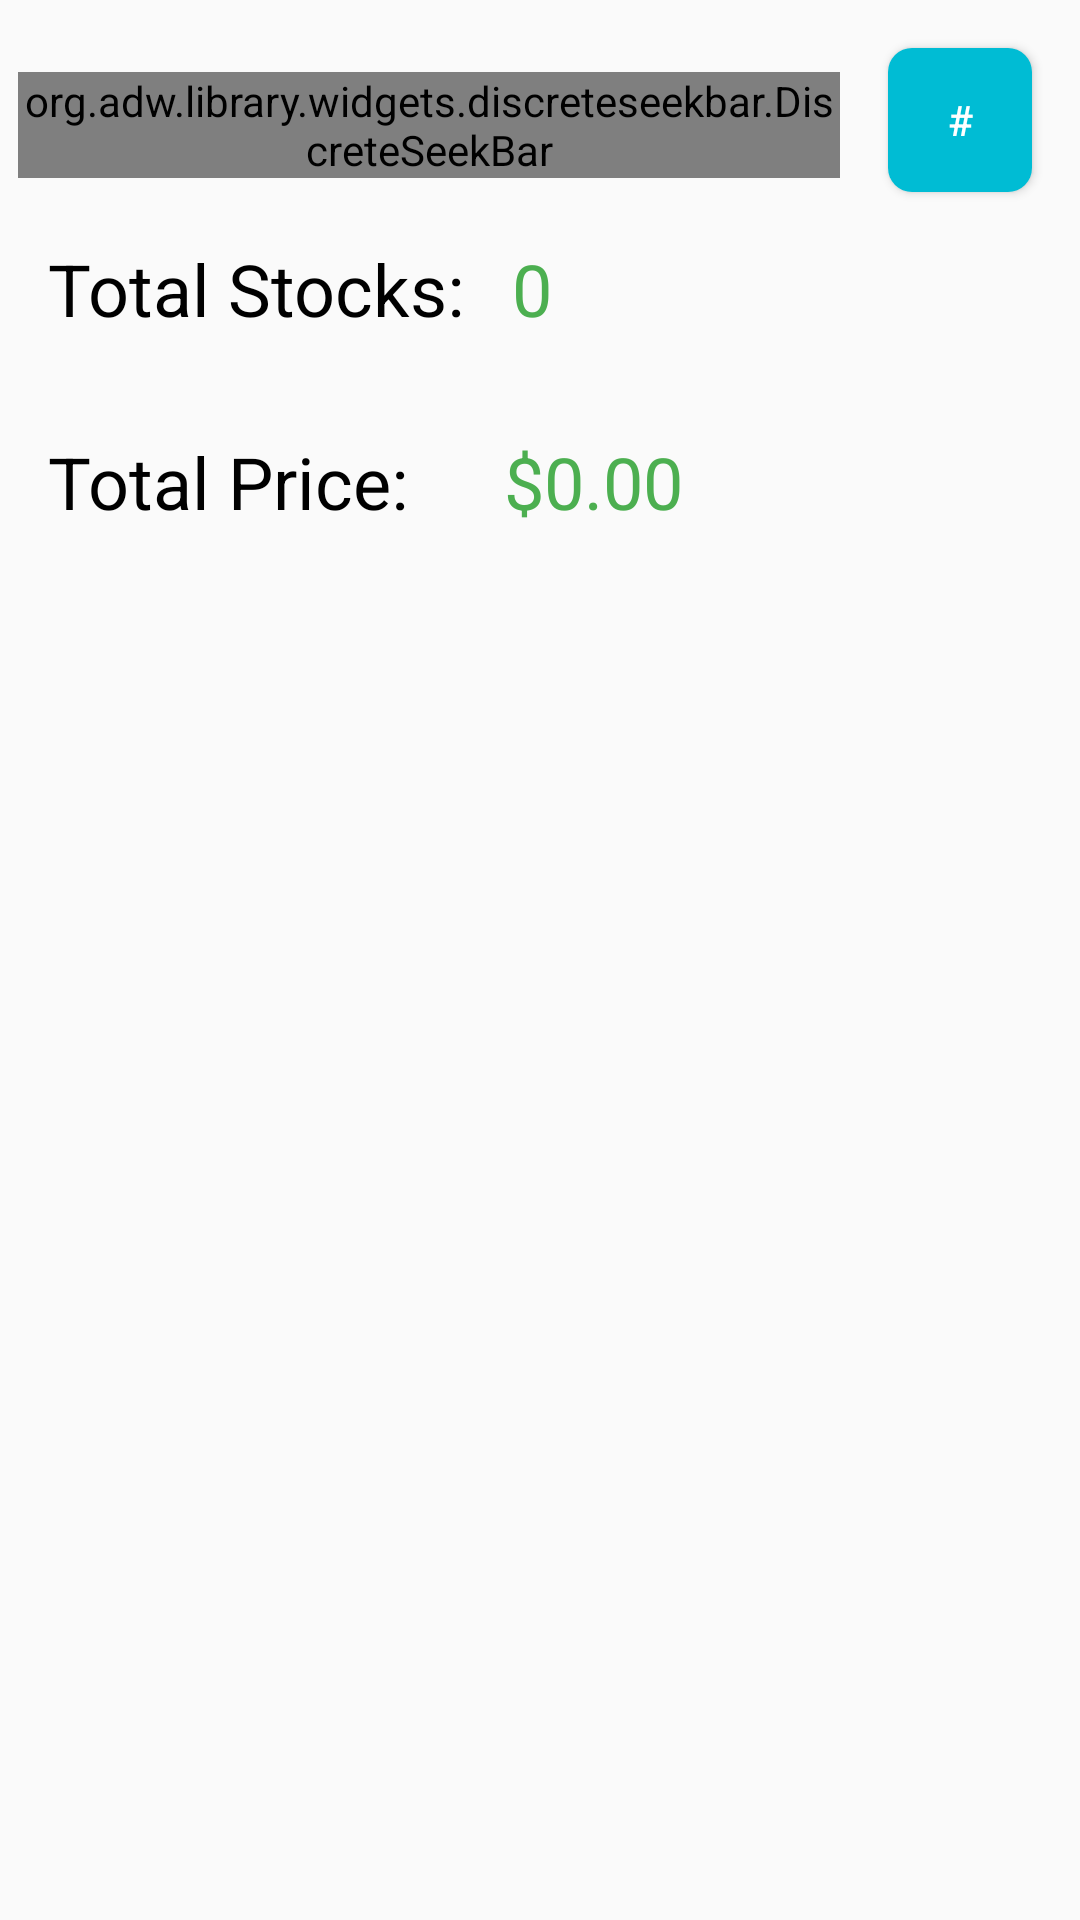

Reconstruct the res/layout file that produces this screen, plus the resources it refers to.
<!-- AndroidManifest.xml: application theme AppTheme -->
<!-- res/layout/activity_buy_stock.xml -->
<?xml version="1.0" encoding="utf-8"?>
<RelativeLayout
    android:id="@+id/container"
    xmlns:android="http://schemas.android.com/apk/res/android"
    xmlns:autofit="http://schemas.android.com/apk/res-auto"
    xmlns:tools="http://schemas.android.com/tools"
    android:layout_width="match_parent"
    android:layout_height="match_parent"
    tools:context="joe.stoxs.BuyStockActivity">

        

        
        <Button
            android:id="@+id/numberButton"
            android:layout_width="48dp"
            android:layout_height="wrap_content"
            android:layout_margin="16dp"
            android:background="@drawable/circular_background_blue"
            android:text="#"
            android:textColor="@android:color/white"
            android:layout_alignParentRight="true"
            android:layout_alignParentTop="true"/>


        
        <TextView
            android:id="@+id/totalStocksText"
            android:layout_width="wrap_content"
            android:layout_height="wrap_content"
            android:layout_below="@id/numberButton"
            android:layout_marginTop="0dp"
            android:layout_marginLeft="16dp"
            android:layout_marginRight="16dp"
            android:layout_marginBottom="16dp"
            android:maxLines="1"
            android:text="Total Stocks:"
            android:textColor="@android:color/black"
            android:textSize="24sp"/>

        <TextView
            android:id="@+id/totalAmount"
            android:layout_width="wrap_content"
            android:layout_height="wrap_content"
            android:layout_below="@id/numberButton"
            android:layout_marginTop="0dp"
            android:layout_marginRight="16dp"
            android:layout_toRightOf="@id/totalStocksText"
            android:maxLines="1"
            android:text="0"
            android:textColor="@color/moneyColor"
            android:textSize="24sp"
            />

        
        <TextView
            android:id="@+id/totalPriceText"
            android:layout_width="wrap_content"
            android:layout_height="wrap_content"
            android:layout_below="@id/totalStocksText"
            android:layout_margin="16dp"
            android:maxLines="2"
            android:text="Total Price:"
            android:textColor="@android:color/black"
            android:textSize="24sp"/>

        <TextView
            android:id="@+id/totalPrice"
            android:layout_width="wrap_content"
            android:layout_height="wrap_content"
            android:layout_below="@id/totalStocksText"
            android:layout_marginTop="16dp"
            android:layout_marginLeft="16dp"
            android:layout_marginRight="16dp"
            android:layout_marginBottom="16dp"
            android:layout_toRightOf="@id/totalPriceText"
            android:layout_weight="6"
            android:maxLines="1"
            android:text="$0.00"
            android:textColor="@color/moneyColor"
            android:textSize="24sp"
            />

        

        <org.adw.library.widgets.discreteseekbar.DiscreteSeekBar
            android:layout_marginTop="8dp"
            android:id="@+id/seekbar"
            android:layout_width="match_parent"
            android:layout_height="wrap_content"
            android:layout_marginLeft="6dp"
            android:layout_alignTop="@+id/numberButton"
            android:layout_toLeftOf="@+id/numberButton"
            android:layout_toStartOf="@+id/numberButton"/>

</RelativeLayout>
<!-- resources referenced by this layout -->
<resources>
  <color name="moneyColor">#4CAF50</color>
  <!-- drawable circular_background_blue (drawable) -->
  <?xml version="1.0" encoding="utf-8"?>
  <shape xmlns:android="http://schemas.android.com/apk/res/android"
      android:shape="rectangle">
      <solid android:color="#00bcd4" />
      <corners android:bottomRightRadius="8dp"
          android:bottomLeftRadius="8dp"
          android:topRightRadius="8dp"
          android:topLeftRadius="8dp"/>
  </shape>
  <style name="AppTheme" parent="Theme.AppCompat.Light.DarkActionBar">
          
          <item name="colorPrimary">@color/colorPrimary</item>
          <item name="colorPrimaryDark">@color/colorPrimaryDark</item>
          <item name="colorAccent">@color/colorAccent</item>
          <item name="android:textColorPrimary">@color/textColor</item>
      </style>
  <color name="colorPrimary">#4CAF50</color>
  <color name="colorPrimaryDark">#388E3C</color>
  <color name="colorAccent">#448AFF</color>
  <color name="textColor">#ff263238</color>
</resources>
